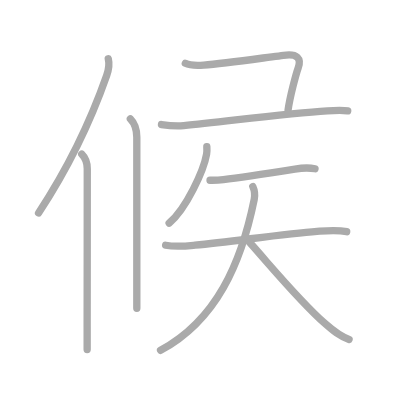
t = 0.00 s
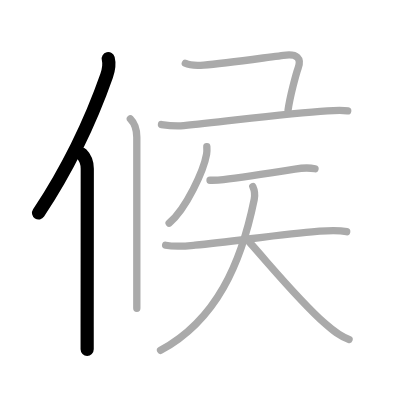
t = 2.00 s
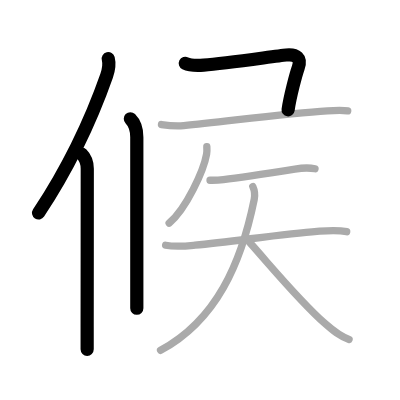
t = 4.00 s
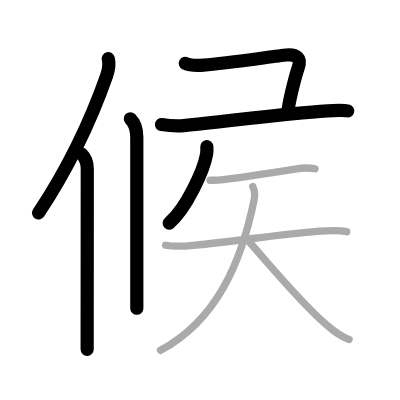
t = 6.00 s
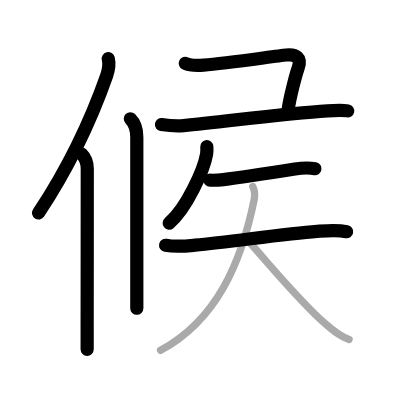
t = 8.00 s
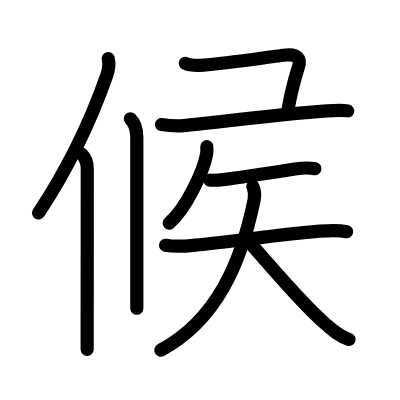
t = 10.00 s

The animated SVG that drew these frames (rendered in a browser with its animation timeline set to each time). Animation: 10 SMIL elements (animate=10); one cycle of 10.00 s.

<?xml version="1.0" standalone="no"?>
<!DOCTYPE svg PUBLIC "-//W3C//DTD SVG 1.1//EN"   "http://www.w3.org/Graphics/SVG/1.1/DTD/svg11.dtd">
<svg width="400px" height="400px"  version="1.1" xmlns="http://www.w3.org/2000/svg">
  <defs>
    <marker id="Triangle" viewBox="0 0 10 10" refX="0" refY="5" markerUnits="strokeWidth" markerWidth="3" style="stroke-opacity:0%;fill:#aaaaaa;" markerHeight="2" orient="auto">
      <path d="M 0 0 L 10 5 L 0 10 z" />
    </marker>
    
    <marker id="Arrow" viewBox="0 0 10 10" refX="5" refY="5" markerUnits="strokeWidth" markerWidth="1.8" style="stroke-opacity:0%;fill:#770000;" markerHeight="2" orient="auto">
      <path d="M 0 4 L 6 4 L 4 1 L 10 5 L 4 9 L 6 6 L 0 6 z" />
        <circle cx="5" cy="5" r="5" />
      </marker>
    
    <marker id="TriangleRed" viewBox="0 0 10 10" refX="0" refY="5" markerUnits="strokeWidth" markerWidth="3" style="stroke-opacity:0%;fill:#CC0000;" markerHeight="2" orient="auto">
      <path d="M 0 0 L 10 5 L 0 10 z" />
    </marker>
    
    <marker id="ArrowRed" viewBox="0 0 10 10" refX="5" refY="5" markerUnits="strokeWidth" markerWidth="1.8" style="stroke-opacity:0%;fill:#CC0000;" markerHeight="2" orient="auto">
      <path d="M 0 4 L 6 4 L 4 1 L 10 5 L 4 9 L 6 6 L 0 6 z" />
        <circle cx="5" cy="5" r="5" />
      </marker>
    
  </defs>
  
  <path style="fill:#ffffff; fill-opacity:100%; fill-rule:evenodd; stroke-width:0;" d="M 0 0 L 400px 0 L 400px 400px L 0 400px L 0 0" />

  <g transform="scale(3.6697247706422 3.6697247706422)">
<path style="fill:none; fill-opacity:0%; fill-rule:evenodd; stroke:#aaaaaa; stroke-opacity:100%; stroke-width: 1.5pt; stroke-linejoin:round; stroke-linecap:round;" d="M29.5 16c0.38 1.53 0.2 2.79-0.43 4.59c-4.02 11.46-9.36 23.5-18.56 37.45"></path>
<path style="fill:none; fill-opacity:0%; fill-rule:evenodd; stroke:#aaaaaa; stroke-opacity:100%; stroke-width: 1.5pt; stroke-linejoin:round; stroke-linecap:round;" d="M22.28 42c0.98 0.98 1.5 2.45 1.5 4c0 10.93-0.02 31.8-0.03 43.13c0 2.64 0 4.77 0 6.12"></path>
<path style="fill:none; fill-opacity:0%; fill-rule:evenodd; stroke:#aaaaaa; stroke-opacity:100%; stroke-width: 1.5pt; stroke-linejoin:round; stroke-linecap:round;" d="M35.52 32.37c1 1 1.76 2.51 1.76 5.02c0 11.05 0 29.84 0 40.24c0 2.89 0 5.13 0 6.38"></path>
<path style="fill:none; fill-opacity:0%; fill-rule:evenodd; stroke:#aaaaaa; stroke-opacity:100%; stroke-width: 1.5pt; stroke-linejoin:round; stroke-linecap:round;" d="M50.5 17.25c1 0.5 2.99 0.65 5 0.5C62 17.25 75.25 15.25 78 15s4.25 0.75 3.25 3.5C80.68 20.08 79 26.38 78.5 30"></path>
<path style="fill:none; fill-opacity:0%; fill-rule:evenodd; stroke:#aaaaaa; stroke-opacity:100%; stroke-width: 1.5pt; stroke-linejoin:round; stroke-linecap:round;" d="M44 33.94c2.07 0.31 4.47 0.44 6.05 0.29C61.5 33.12 78 30.88 89.23 30.19c2.62-0.16 4.21-0.24 5.52 0.03"></path>
<path style="fill:none; fill-opacity:0%; fill-rule:evenodd; stroke:#aaaaaa; stroke-opacity:100%; stroke-width: 1.5pt; stroke-linejoin:round; stroke-linecap:round;" d="M56.36 39.97c0.03 0.51 0.07 1.31-0.06 2.04c-0.75 4.3-5.49 14.87-10.21 18.79"></path>
<path style="fill:none; fill-opacity:0%; fill-rule:evenodd; stroke:#aaaaaa; stroke-opacity:100%; stroke-width: 1.5pt; stroke-linejoin:round; stroke-linecap:round;" d="M57.23 49.11c1.14 0.02 2.7-0.05 3.64-0.17c4.37-0.56 13.05-1.88 19.5-2.88c1.74-0.27 3.71-0.43 5.47-0.07"></path>
<path style="fill:none; fill-opacity:0%; fill-rule:evenodd; stroke:#aaaaaa; stroke-opacity:100%; stroke-width: 1.5pt; stroke-linejoin:round; stroke-linecap:round;" d="M45.13 66.83c2.87 0.54 5.59 0.22 8.01-0.02c10.47-1.03 24.48-3.09 33.25-3.75c2.79-0.21 5.33-0.48 8.08 0.07"></path>
<path style="fill:none; fill-opacity:0%; fill-rule:evenodd; stroke:#aaaaaa; stroke-opacity:100%; stroke-width: 1.5pt; stroke-linejoin:round; stroke-linecap:round;" d="M68.89 50.84c0.48 1.04 0.65 2.15 0.38 3.51C65.75 71.62 59 87.25 43.75 95.46"></path>
<path style="fill:none; fill-opacity:0%; fill-rule:evenodd; stroke:#aaaaaa; stroke-opacity:100%; stroke-width: 1.5pt; stroke-linejoin:round; stroke-linecap:round;" d="M67.88 65.88c8.28 9.37 13.99 16.36 20.7 22.3c2.08 1.84 3.92 3.45 6.55 4.32"></path>

<path style="fill:none; fill-opacity:0%; fill-rule:evenodd; stroke:#000000; stroke-opacity:100%; stroke-width: 2.7pt; stroke-linejoin:round; stroke-linecap:round;" d="M29.5 16c0.38 1.53 0.2 2.79-0.43 4.59c-4.02 11.46-9.36 23.5-18.56 37.45" pathLength="100" stroke-dashoffset="100" stroke-dasharray="100 105"><animate id="dashAnim1" attributeName="stroke-dashoffset" from="100" to="0" dur="1s" calcMode="linear" fill="freeze"/></path>
<path style="fill:none; fill-opacity:0%; fill-rule:evenodd; stroke:#000000; stroke-opacity:100%; stroke-width: 2.7pt; stroke-linejoin:round; stroke-linecap:round;" d="M22.28 42c0.98 0.98 1.5 2.45 1.5 4c0 10.93-0.02 31.8-0.03 43.13c0 2.64 0 4.77 0 6.12" pathLength="100" stroke-dashoffset="100" stroke-dasharray="100 105"><animate id="dashAnim2" attributeName="stroke-dashoffset" from="100" to="0" dur="1s" calcMode="linear" begin="dashAnim1.end" fill="freeze"/></path>
<path style="fill:none; fill-opacity:0%; fill-rule:evenodd; stroke:#000000; stroke-opacity:100%; stroke-width: 2.7pt; stroke-linejoin:round; stroke-linecap:round;" d="M35.52 32.37c1 1 1.76 2.51 1.76 5.02c0 11.05 0 29.84 0 40.24c0 2.89 0 5.13 0 6.38" pathLength="100" stroke-dashoffset="100" stroke-dasharray="100 105"><animate id="dashAnim3" attributeName="stroke-dashoffset" from="100" to="0" dur="1s" calcMode="linear" begin="dashAnim2.end" fill="freeze"/></path>
<path style="fill:none; fill-opacity:0%; fill-rule:evenodd; stroke:#000000; stroke-opacity:100%; stroke-width: 2.7pt; stroke-linejoin:round; stroke-linecap:round;" d="M50.5 17.25c1 0.5 2.99 0.65 5 0.5C62 17.25 75.25 15.25 78 15s4.25 0.75 3.25 3.5C80.68 20.08 79 26.38 78.5 30" pathLength="100" stroke-dashoffset="100" stroke-dasharray="100 105"><animate id="dashAnim4" attributeName="stroke-dashoffset" from="100" to="0" dur="1s" calcMode="linear" begin="dashAnim3.end" fill="freeze"/></path>
<path style="fill:none; fill-opacity:0%; fill-rule:evenodd; stroke:#000000; stroke-opacity:100%; stroke-width: 2.7pt; stroke-linejoin:round; stroke-linecap:round;" d="M44 33.94c2.07 0.31 4.47 0.44 6.05 0.29C61.5 33.12 78 30.88 89.23 30.19c2.62-0.16 4.21-0.24 5.52 0.03" pathLength="100" stroke-dashoffset="100" stroke-dasharray="100 105"><animate id="dashAnim5" attributeName="stroke-dashoffset" from="100" to="0" dur="1s" calcMode="linear" begin="dashAnim4.end" fill="freeze"/></path>
<path style="fill:none; fill-opacity:0%; fill-rule:evenodd; stroke:#000000; stroke-opacity:100%; stroke-width: 2.7pt; stroke-linejoin:round; stroke-linecap:round;" d="M56.36 39.97c0.03 0.51 0.07 1.31-0.06 2.04c-0.75 4.3-5.49 14.87-10.21 18.79" pathLength="100" stroke-dashoffset="100" stroke-dasharray="100 105"><animate id="dashAnim6" attributeName="stroke-dashoffset" from="100" to="0" dur="1s" calcMode="linear" begin="dashAnim5.end" fill="freeze"/></path>
<path style="fill:none; fill-opacity:0%; fill-rule:evenodd; stroke:#000000; stroke-opacity:100%; stroke-width: 2.7pt; stroke-linejoin:round; stroke-linecap:round;" d="M57.23 49.11c1.14 0.02 2.7-0.05 3.64-0.17c4.37-0.56 13.05-1.88 19.5-2.88c1.74-0.27 3.71-0.43 5.47-0.07" pathLength="100" stroke-dashoffset="100" stroke-dasharray="100 105"><animate id="dashAnim7" attributeName="stroke-dashoffset" from="100" to="0" dur="1s" calcMode="linear" begin="dashAnim6.end" fill="freeze"/></path>
<path style="fill:none; fill-opacity:0%; fill-rule:evenodd; stroke:#000000; stroke-opacity:100%; stroke-width: 2.7pt; stroke-linejoin:round; stroke-linecap:round;" d="M45.13 66.83c2.87 0.54 5.59 0.22 8.01-0.02c10.47-1.03 24.48-3.09 33.25-3.75c2.79-0.21 5.33-0.48 8.08 0.07" pathLength="100" stroke-dashoffset="100" stroke-dasharray="100 105"><animate id="dashAnim8" attributeName="stroke-dashoffset" from="100" to="0" dur="1s" calcMode="linear" begin="dashAnim7.end" fill="freeze"/></path>
<path style="fill:none; fill-opacity:0%; fill-rule:evenodd; stroke:#000000; stroke-opacity:100%; stroke-width: 2.7pt; stroke-linejoin:round; stroke-linecap:round;" d="M68.89 50.84c0.48 1.04 0.65 2.15 0.38 3.51C65.75 71.62 59 87.25 43.75 95.46" pathLength="100" stroke-dashoffset="100" stroke-dasharray="100 105"><animate id="dashAnim9" attributeName="stroke-dashoffset" from="100" to="0" dur="1s" calcMode="linear" begin="dashAnim8.end" fill="freeze"/></path>
<path style="fill:none; fill-opacity:0%; fill-rule:evenodd; stroke:#000000; stroke-opacity:100%; stroke-width: 2.7pt; stroke-linejoin:round; stroke-linecap:round;" d="M67.88 65.88c8.28 9.37 13.99 16.36 20.7 22.3c2.08 1.84 3.92 3.45 6.55 4.32" pathLength="100" stroke-dashoffset="100" stroke-dasharray="100 105"><animate id="dashAnim10" attributeName="stroke-dashoffset" from="100" to="0" dur="1s" calcMode="linear" begin="dashAnim9.end" fill="freeze"/></path>

</g>

</svg>  
          
